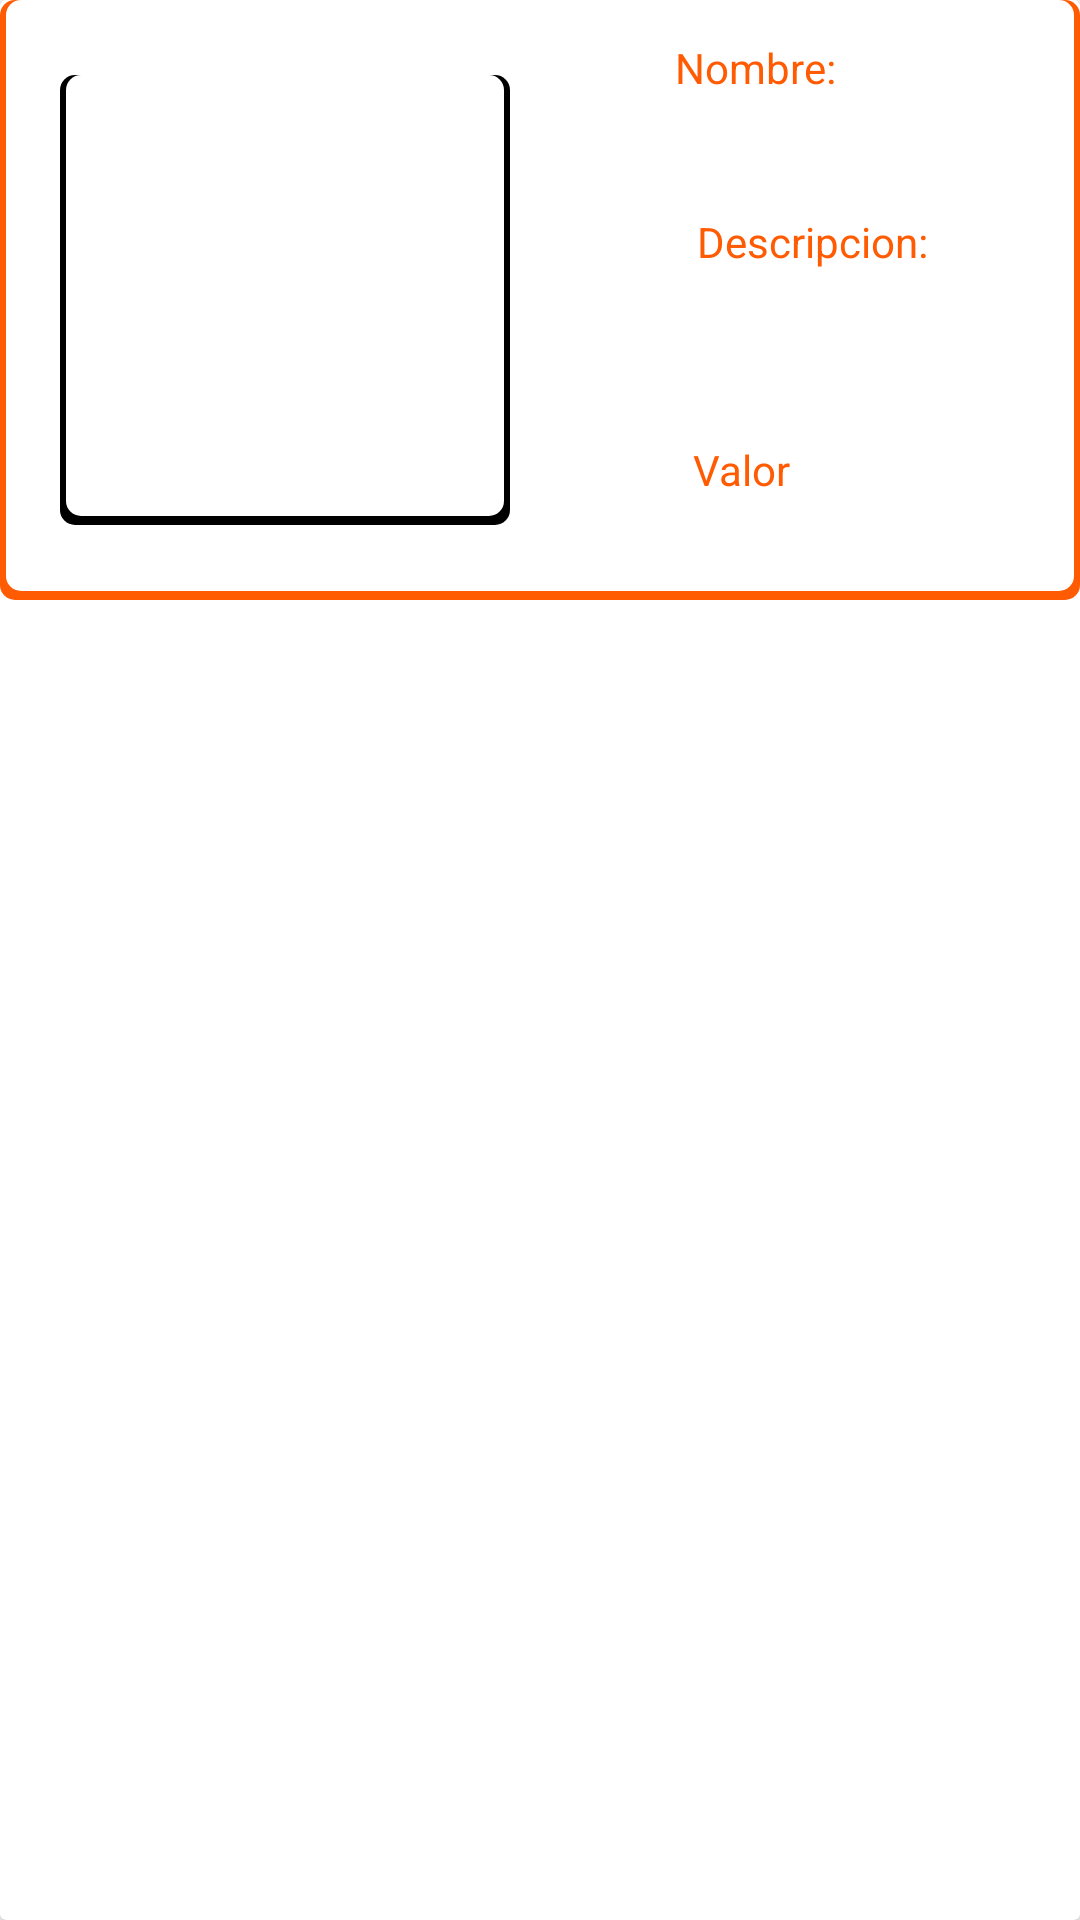

Here is an Android app screen rendered from its layout file. Give the layout XML and the strings, colors and styles it references.
<!-- AndroidManifest.xml: application theme Theme.AppSenaSoft -->
<!-- res/layout/lista_servicios.xml -->
<?xml version="1.0" encoding="utf-8"?>
<androidx.cardview.widget.CardView xmlns:android="http://schemas.android.com/apk/res/android"
    xmlns:app="http://schemas.android.com/apk/res-auto"
    xmlns:tools="http://schemas.android.com/tools"
    android:layout_width="match_parent"
    android:layout_height="wrap_content"
    android:layout_marginLeft="30dp"
    android:layout_marginTop="20dp"
    android:layout_marginRight="30dp">

    <androidx.constraintlayout.widget.ConstraintLayout
        android:layout_width="match_parent"
        android:layout_height="200dp"
        android:background="@drawable/sombreado">

        <ImageView
            android:id="@+id/ivPortada"
            android:layout_width="150dp"
            android:layout_height="150dp"
            android:layout_marginStart="20dp"
            android:background="@drawable/sombreadodos"
            app:layout_constraintBottom_toBottomOf="parent"
            app:layout_constraintStart_toStartOf="parent"
            app:layout_constraintTop_toTopOf="parent"
            tools:ignore="MissingConstraints"
            tools:srcCompat="@tools:sample/avatars" />

        <TextView
            android:id="@+id/tvNombreServi"
            android:layout_width="114dp"
            android:layout_height="25dp"
            android:layout_marginTop="32dp"
            android:textSize="17dp"
            app:layout_constraintEnd_toEndOf="parent"
            app:layout_constraintHorizontal_bias="0.987"
            app:layout_constraintStart_toStartOf="parent"
            app:layout_constraintTop_toTopOf="parent"
            tools:ignore="MissingConstraints" />

        <TextView
            android:id="@+id/tvDescripcionServ"
            android:layout_width="110dp"
            android:layout_height="47dp"
            android:layout_margin="8dp"
            android:layout_marginBottom="32dp"
            app:layout_constraintBottom_toBottomOf="parent"
            app:layout_constraintEnd_toEndOf="parent"
            app:layout_constraintHorizontal_bias="1.0"
            app:layout_constraintStart_toStartOf="parent"
            app:layout_constraintTop_toBottomOf="@+id/tvNombreServi"
            app:layout_constraintVertical_bias="0.312"
            tools:ignore="MissingConstraints" />

        <TextView
            android:id="@+id/textView18"
            android:layout_width="wrap_content"
            android:layout_height="wrap_content"
            android:text="Nombre:"
            android:textColor="#FF5B03"
            app:layout_constraintBottom_toBottomOf="parent"
            app:layout_constraintEnd_toEndOf="parent"
            app:layout_constraintHorizontal_bias="0.734"
            app:layout_constraintStart_toStartOf="parent"
            app:layout_constraintTop_toTopOf="parent"
            app:layout_constraintVertical_bias="0.071" />

        <TextView
            android:id="@+id/textView19"
            android:layout_width="wrap_content"
            android:layout_height="wrap_content"
            android:text="Descripcion:"
            android:textColor="#FF5B03"
            app:layout_constraintBottom_toBottomOf="parent"
            app:layout_constraintEnd_toEndOf="parent"
            app:layout_constraintHorizontal_bias="0.821"
            app:layout_constraintStart_toStartOf="parent"
            app:layout_constraintTop_toTopOf="parent"
            app:layout_constraintVertical_bias="0.392" />

        <TextView
            android:id="@+id/tvValor"
            android:layout_width="100dp"
            android:layout_height="wrap_content"
            android:layout_marginBottom="12dp"
            app:layout_constraintBottom_toBottomOf="parent"
            app:layout_constraintEnd_toEndOf="parent"
            app:layout_constraintHorizontal_bias="0.79"
            app:layout_constraintStart_toEndOf="@+id/ivPortada" />

        <TextView
            android:id="@+id/textView12"
            android:layout_width="34dp"
            android:layout_height="22dp"
            android:text="Valor:"
            android:textColor="#FF5B03"
            app:layout_constraintBottom_toBottomOf="parent"
            app:layout_constraintEnd_toEndOf="parent"
            app:layout_constraintHorizontal_bias="0.709"
            app:layout_constraintStart_toStartOf="parent"
            app:layout_constraintTop_toTopOf="parent"
            app:layout_constraintVertical_bias="0.825" />
    </androidx.constraintlayout.widget.ConstraintLayout>
</androidx.cardview.widget.CardView>
<!-- resources referenced by this layout -->
<resources>
  <!-- drawable sombreado (drawable) -->
  <?xml version="1.0" encoding="utf-8"?>
  <layer-list xmlns:android="http://schemas.android.com/apk/res/android">
      <item>
          <shape
              android:shape="rectangle">
                  <solid android:color="@color/oragen"/>
                  <corners android:radius="5dp"/>
          </shape>
      </item>
      <item android:right="2dp" android:left="2dp" android:bottom="3dp">
          <shape
              android:shape="rectangle">
              <solid android:color="@color/white"/>
              <corners android:radius="5dp"/>
          </shape>
  
      </item>
  </layer-list>
  <!-- drawable sombreadodos (drawable) -->
  <?xml version="1.0" encoding="utf-8"?>
  <layer-list xmlns:android="http://schemas.android.com/apk/res/android">
      <item>
          <shape
              android:shape="rectangle">
              <solid android:color="@color/black"/>
              <corners android:radius="5dp"/>
          </shape>
      </item>
      <item android:right="2dp" android:left="2dp" android:bottom="3dp">
          <shape
              android:shape="rectangle">
              <solid android:color="@color/white"/>
              <corners android:radius="5dp"/>
          </shape>
  
      </item>
  </layer-list>
  <style name="Theme.AppSenaSoft" parent="Theme.MaterialComponents.DayNight.DarkActionBar">
          
          <item name="colorPrimary">#FF5B03</item>
          <item name="colorPrimaryVariant">#FF5B03</item>
          <item name="colorOnPrimary">@color/white</item>
          
          <item name="colorSecondary">@color/teal_200</item>
          <item name="colorSecondaryVariant">@color/teal_700</item>
          <item name="colorOnSecondary">@color/black</item>
          
          <item name="android:statusBarColor" tools:targetApi="l">?attr/colorPrimaryVariant</item>
          
      </style>
  <color name="oragen">#FF5B03</color>
  <color name="white">#FFFFFFFF</color>
  <color name="black">#FF000000</color>
  <color name="teal_200">#FF03DAC5</color>
  <color name="teal_700">#FF018786</color>
</resources>
